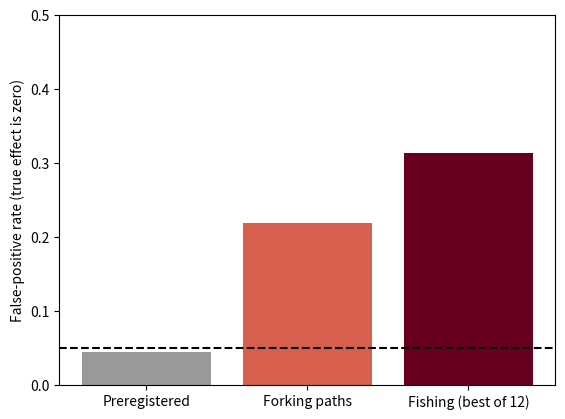

Generate this figure with matplotlib:
# The Garden of Forking Paths: one test, chosen by looking at the data.
from statistics import NormalDist
import numpy as np
import matplotlib.pyplot as plt

n = 100  # participants per arm
rng = np.random.default_rng(44)
N = NormalDist()


def p_value(a, b):
    """Two-sample test (normal approximation)."""
    se = np.sqrt(a.var(ddof=1) / len(a) + b.var(ddof=1) / len(b))
    return 2 * N.cdf(-abs(a.mean() - b.mean()) / se)


def trim(a):
    return a[np.abs(a - a.mean()) < 2.5 * a.std(ddof=1)]


def diff(a, b):
    return abs(a.mean() - b.mean())


def make():
    """Heavy-ish tails, so outliers occur; the true effect is zero."""
    y1 = rng.standard_t(5, n)
    y2 = 0.5 * y1 + np.sqrt(0.75) * rng.standard_t(5, n)
    return {"y1": y1, "y2": y2, "sex": rng.binomial(1, 0.5, n)}


def pick(D, grp, out):
    return D[out] if grp == "all" else D[out][D["sex"] == grp]


pre = forked = fished = 0
for _ in range(1000):
    T, C = make(), make()
    # 1. Preregistered: always the same test
    pre += p_value(T["y1"], C["y1"]) < 0.05
    # 2. Forking paths: three choices made by looking at the data
    out = "y2" if diff(T["y2"], C["y2"]) > diff(T["y1"], C["y1"]) else "y1"
    d0 = diff(pick(T, 0, out), pick(C, 0, out))
    d1 = diff(pick(T, 1, out), pick(C, 1, out))
    grp = 1 if d1 > 2 * d0 else 0 if d0 > 2 * d1 else "all"
    a, b = pick(T, grp, out), pick(C, grp, out)
    if diff(trim(a), trim(b)) > diff(a, b):
        a, b = trim(a), trim(b)
    forked += p_value(a, b) < 0.05
    # 3. Fishing: test all 12 paths and report the smallest p-value
    ps = []
    for o in ("y1", "y2"):
        for tr in (False, True):
            for g in ("all", 0, 1):
                a, b = pick(T, g, o), pick(C, g, o)
                if tr:
                    a, b = trim(a), trim(b)
                ps.append(p_value(a, b))
    fished += min(ps) < 0.05

rates = {"Preregistered": pre / 1000, "Forking paths": forked / 1000,
         "Fishing (best of 12)": fished / 1000}
for k, v in rates.items():
    print(f"{k}: {100 * v:.1f}% false positives (true effect zero)")

plt.bar(list(rates), list(rates.values()),
        color=["0.6", "#d6604d", "#67001f"])
plt.axhline(0.05, color="black", linestyle="--")
plt.ylim(0, 0.5)
plt.ylabel("False-positive rate (true effect is zero)")
plt.show()
